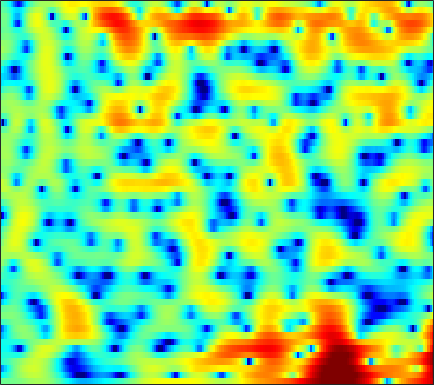

Source data for this figure (header and first rows):
-0.92282, -0.82727, -0.74441, -0.68188, -0.63309, -0.57431, -0.49157, -0.40173, -0.24364, -0.04277, 0.20217, 0.4068, 0.6853, 0.95355, 1.126, 1.3141, 1.4488, 1.494, 1.4834, 1.3901, 1.2033, 1.0057, 0.66941, 0.2436
-5.282, -4.692, -3.812, -2.905, -2.247, -1.423, -0.6692, -0.159, 0.4517, 0.9839, 1.434, 1.719, 2.031, 2.259, 2.373, 2.444, 2.418, 2.332, 2.127, 1.815, 1.395, 1.006, 0.3885, -0.3459
-10.04, -8.438, -6.367, -4.552, -3.363, -1.999, -0.8508, -0.1121, 0.735, 1.427, 1.988, 2.327, 2.672, 2.9, 2.994, 3.015, 2.914, 2.755, 2.432, 1.976, 1.383, 0.8426, -0.01012, -1.02
-3.562, -3.268, -2.794, -2.269, -1.859, -1.297, -0.7439, -0.33, 0.216, 0.7474, 1.252, 1.599, 2.013, 2.353, 2.549, 2.715, 2.756, 2.697, 2.488, 2.124, 1.594, 1.079, 0.2315, -0.8002
-3.962, -3.711, -3.51, -3.486, -3.55, -3.716, -3.906, -3.97, -3.802, -3.239, -2.331, -1.519, -0.3859, 0.6759, 1.382, 2.167, 2.756, 3.066, 3.3, 3.33, 3.165, 2.916, 2.43, 1.768
-4.719, -4.478, -4.486, -4.916, -5.52, -6.813, -8.965, -11.48, -16.41, -15.89, -9.992, -6.809, -3.77, -1.59, -0.3424, 0.9436, 1.903, 2.458, 3.001, 3.355, 3.537, 3.563, 3.463, 3.213
-4.483, -4.332, -4.154, -4.035, -3.966, -3.899, -3.862, -3.802, -3.637, -3.307, -2.765, -2.262, -1.541, -0.8462, -0.4008, 0.06842, 0.4046, 0.5873, 0.7664, 0.9188, 1.099, 1.259, 1.514, 1.796
-7.98, -7.105, -5.6, -4.172, -3.245, -2.243, -1.449, -0.9517, -0.4054, 0.01956, 0.3165, 0.4277, 0.429, 0.271, 0.03575, -0.4553, -1.216, -1.99, -3.32, -4.864, -6.017, -5.994, -4.568, -2.443
-11.57, -9.379, -6.58, -4.379, -3.086, -1.764, -0.8032, -0.2687, 0.2184, 0.4986, 0.5806, 0.5201, 0.2773, -0.1655, -0.6304, -1.428, -2.462, -3.424, -4.987, -6.835, -8.397, -8.468, -6.616, -3.918
-2.671, -2.421, -1.986, -1.537, -1.218, -0.8253, -0.5117, -0.3674, -0.3319, -0.4694, -0.7665, -1.07, -1.571, -2.211, -2.768, -3.553, -4.314, -4.773, -5.135, -5.156, -4.774, -4.215, -3.14, -1.781
-0.2147, -0.1498, -0.051, 0.03502, 0.0705, 0.05252, -0.05591, -0.2255, -0.5787, -1.091, -1.793, -2.435, -3.45, -4.669, -5.74, -7.436, -9.489, -11.24, -13.33, -13.26, -10.55, -8.127, -5.197, -2.681
-1.165, -1.062, -0.8772, -0.6642, -0.5393, -0.4958, -0.6442, -0.8983, -1.41, -2.167, -3.209, -4.196, -5.738, -7.378, -8.607, -10.17, -11.63, -12.66, -13.48, -12.66, -10.06, -7.679, -4.619, -1.952
-7.127, -6.242, -4.814, -3.525, -2.767, -2.076, -1.76, -1.77, -2.138, -2.938, -4.216, -5.582, -8.136, -12.04, -16.73, -27.63, -17.42, -13, -9.319, -6.643, -4.388, -2.853, -0.9765, 0.7121
-14.72, -11.33, -7.809, -5.428, -4.189, -3.03, -2.293, -1.992, -1.93, -2.196, -2.73, -3.295, -4.262, -5.29, -5.874, -6.134, -5.661, -4.876, -3.536, -2.154, -0.8447, 0.08026, 1.204, 2.183
-5.694, -5.301, -4.615, -3.857, -3.303, -2.644, -2.12, -1.815, -1.519, -1.337, -1.266, -1.244, -1.239, -1.218, -1.168, -1.005, -0.7227, -0.4446, 0.0002149, 0.4945, 0.9973, 1.352, 1.776, 2.126
-3.241, -3.162, -3.032, -2.869, -2.7, -2.418, -2.096, -1.833, -1.434, -1.016, -0.615, -0.3358, 0.02667, 0.3593, 0.5783, 0.8433, 1.089, 1.255, 1.437, 1.581, 1.683, 1.717, 1.698, 1.605
-2.125, -2.421, -2.867, -3.323, -3.611, -3.799, -3.607, -3.201, -2.421, -1.517, -0.5925, 0.03963, 0.7659, 1.354, 1.712, 2.068, 2.287, 2.376, 2.395, 2.299, 2.092, 1.877, 1.52, 1.08
-0.8783, -1.657, -3.114, -5.266, -7.582, -11.54, -12.34, -9.216, -5.282, -2.509, -0.4999, 0.6504, 1.798, 2.59, 3.014, 3.376, 3.504, 3.469, 3.267, 2.874, 2.286, 1.738, 0.8812, -0.0872
0.8031, 0.3013, -0.7355, -2.131, -3.317, -4.731, -4.859, -3.878, -2.05, -0.2775, 1.141, 1.94, 2.731, 3.249, 3.462, 3.55, 3.462, 3.265, 2.813, 2.141, 1.197, 0.2441, -1.439, -3.711
1.27, 1.39, 1.387, 1.313, 1.255, 1.192, 1.259, 1.404, 1.629, 1.867, 2.044, 2.074, 1.969, 1.746, 1.496, 1.098, 0.7129, 0.436, 0.03869, -0.4277, -1.065, -1.74, -2.96, -4.612
0.8047, 1.373, 2.035, 2.519, 2.772, 3.022, 3.127, 3.099, 2.951, 2.596, 1.985, 1.366, 0.2487, -1.221, -2.457, -4.088, -5.202, -5.33, -4.712, -3.874, -3.215, -2.873, -2.686, -2.707
-0.5196, 0.531, 1.722, 2.628, 3.126, 3.604, 3.828, 3.819, 3.596, 3.053, 2.137, 1.189, -0.5551, -3.068, -5.642, -10.99, -19.79, -15.67, -9.552, -6.331, -4.47, -3.539, -2.69, -2.169
-2.018, -0.7029, 0.7042, 1.82, 2.514, 3.189, 3.618, 3.783, 3.73, 3.42, 2.818, 2.154, 1.04, -0.3369, -1.48, -2.862, -3.937, -4.346, -4.45, -4.309, -4.015, -3.824, -3.576, -3.324
-2.806, -1.818, -0.527, 0.6981, 1.535, 2.483, 3.216, 3.61, 3.909, 3.951, 3.742, 3.414, 2.786, 1.968, 1.248, 0.1946, -0.9485, -1.859, -3.106, -4.408, -5.645, -6.378, -6.912, -6.804
-6.284, -5.278, -3.434, -1.404, -0.04619, 1.509, 2.758, 3.447, 4.128, 4.479, 4.544, 4.432, 4.034, 3.41, 2.767, 1.654, 0.2716, -1.032, -3.193, -6.115, -10.53, -15.84, -24.49, -14.49
-29.31, -14.89, -8.045, -4.041, -1.893, 0.2789, 1.869, 2.76, 3.609, 4.13, 4.351, 4.348, 4.113, 3.633, 3.118, 2.221, 1.086, 0.0686, -1.518, -3.333, -5.214, -6.426, -7.306, -7.082
-6.705, -5.871, -4.26, -2.482, -1.266, 0.1977, 1.321, 2.014, 2.68, 3.1, 3.3, 3.282, 3.103, 2.71, 2.325, 1.679, 0.9044, 0.2842, -0.5814, -1.378, -2.099, -2.52, -2.878, -3.062
-2.369, -1.824, -1.036, -0.2583, 0.3119, 0.9851, 1.573, 1.914, 2.262, 2.454, 2.478, 2.387, 2.111, 1.681, 1.246, 0.5709, -0.1641, -0.7059, -1.341, -1.819, -2.076, -2.145, -2.107, -1.988
0.3208, 0.6932, 1.125, 1.409, 1.607, 1.758, 1.921, 1.995, 2.087, 2.138, 2.067, 1.956, 1.595, 1.019, 0.3453, -0.7794, -2.202, -3.387, -4.734, -5.32, -4.738, -3.925, -2.794, -1.826
2.386, 2.502, 2.414, 2.101, 1.731, 1.167, 0.6389, 0.4214, 0.4278, 0.7547, 1.179, 1.403, 1.453, 1.08, 0.4903, -0.9134, -3.247, -6.015, -12.57, -20.4, -9.332, -5.574, -2.568, -0.7997
2.651, 2.482, 1.844, 0.7209, -0.606, -3.097, -6.91, -9.805, -8.645, -4.756, -1.867, -0.4995, 0.6877, 1.204, 1.298, 0.952, 0.3016, -0.3233, -1.027, -1.259, -0.7787, -0.217, 0.6201, 1.237
1.308, 1.161, 0.6447, -0.3473, -1.411, -3.32, -5.489, -6.656, -6.351, -4.386, -2.459, -1.234, -0.04272, 0.8092, 1.189, 1.547, 1.7, 1.751, 1.753, 1.781, 1.788, 1.797, 1.706, 1.498
0.4246, 0.5689, 0.5379, 0.2244, -0.1274, -0.6811, -1.208, -1.478, -1.61, -1.426, -1.1, -0.7158, -0.1867, 0.3821, 0.7535, 1.245, 1.633, 1.886, 2.11, 2.233, 2.182, 2.068, 1.703, 1.108
0.509, 0.848, 1.022, 0.9737, 0.7996, 0.4235, -0.07177, -0.4927, -1.042, -1.566, -1.906, -2.002, -1.8, -1.307, -0.747, 0.06012, 0.8452, 1.359, 1.925, 2.271, 2.416, 2.36, 2.076, 1.498
0.9968, 1.298, 1.443, 1.342, 1.092, 0.5141, -0.3281, -1.2, -2.657, -4.591, -6.776, -8.329, -8.651, -6.69, -4.808, -2.575, -0.7976, 0.242, 1.301, 2.028, 2.479, 2.614, 2.59, 2.316
1.085, 1.264, 1.353, 1.178, 0.8805, 0.2524, -0.7236, -1.679, -3.448, -5.811, -9.251, -12.3, -13.33, -9.444, -6.623, -3.863, -1.794, -0.6017, 0.6062, 1.497, 2.07, 2.349, 2.488, 2.427
0.8814, 1.018, 1.076, 0.9742, 0.7848, 0.38, -0.2528, -0.8224, -1.777, -2.785, -3.714, -4.204, -4.404, -4.003, -3.384, -2.364, -1.261, -0.4891, 0.4524, 1.195, 1.715, 1.97, 2.1, 2.012
0.6197, 0.7015, 0.7734, 0.887, 0.9433, 0.8849, 0.7111, 0.3974, -0.1049, -0.8139, -1.573, -2.115, -2.702, -2.887, -2.776, -2.102, -1.165, -0.3582, 0.636, 1.433, 1.996, 2.199, 2.247, 1.988
-1.388, -1.648, -1.166, -0.1663, 0.6007, 1.387, 1.799, 1.814, 1.462, 0.62, -0.7853, -2.266, -4.906, -7.913, -8.497, -5.796, -2.613, -0.725, 1.097, 2.307, 3.001, 3.225, 3.155, 2.707
-11.66, -38.5, -8.458, -3.04, -0.7142, 1.198, 2.198, 2.568, 2.48, 1.845, 0.6622, -0.7137, -3.133, -5.64, -6.232, -4.014, -1.274, 0.3488, 1.942, 2.897, 3.319, 3.343, 2.957, 2.159
-2.008, -2.291, -1.787, -0.7168, 0.1783, 1.15, 1.787, 2.075, 2.133, 1.932, 1.549, 1.136, 0.6578, 0.3342, 0.2876, 0.5718, 1.079, 1.482, 1.912, 2.108, 1.954, 1.587, 0.6584, -0.7594
0.4841, 0.4727, 0.6372, 0.9109, 1.107, 1.371, 1.547, 1.554, 1.517, 1.363, 1.107, 0.9666, 0.7952, 0.7173, 0.789, 0.9324, 1.172, 1.351, 1.48, 1.44, 1.134, 0.6532, -0.3155, -1.79
0.5998, 0.8099, 1.034, 1.216, 1.285, 1.289, 1.165, 0.9757, 0.6115, 0.1221, -0.4254, -0.7869, -1.139, -1.15, -0.929, -0.4051, 0.2455, 0.7194, 1.246, 1.544, 1.587, 1.424, 0.9542, 0.1736
-0.6219, -0.126, 0.3358, 0.6078, 0.7145, 0.6392, 0.3244, -0.03186, -0.8432, -2.026, -3.584, -5.145, -7.245, -7.874, -6.668, -4.029, -1.697, -0.2892, 1.139, 2.106, 2.677, 2.892, 2.879, 2.596
-3.477, -2.651, -1.852, -1.413, -1.273, -1.294, -1.546, -1.914, -2.654, -3.779, -5.547, -7.452, -10.98, -12.69, -9.857, -5.466, -2.272, -0.4833, 1.283, 2.538, 3.353, 3.716, 3.92, 3.843
-6.14, -5.369, -4.751, -4.551, -4.617, -4.778, -4.914, -5.019, -4.997, -4.926, -4.898, -4.84, -4.567, -3.924, -3.163, -1.807, -0.3495, 0.6583, 1.848, 2.775, 3.429, 3.736, 3.933, 3.87
-6.221, -6.205, -6.696, -7.696, -8.751, -10.39, -11.46, -11.05, -9.432, -7.528, -5.776, -4.659, -3.327, -2.125, -1.245, -0.1405, 0.903, 1.619, 2.443, 3.083, 3.531, 3.737, 3.814, 3.674
-4.442, -5.022, -6.248, -8.185, -10.28, -14.6, -21.08, -18.74, -12.53, -8.702, -6.053, -4.549, -2.88, -1.463, -0.5294, 0.573, 1.538, 2.176, 2.873, 3.401, 3.732, 3.843, 3.788, 3.52
-1.859, -2.398, -3.3, -4.403, -5.293, -6.384, -7.034, -7.065, -6.504, -5.559, -4.478, -3.645, -2.5, -1.345, -0.5013, 0.5873, 1.582, 2.244, 2.97, 3.501, 3.805, 3.872, 3.731, 3.316
0.3273, -0.03234, -0.5884, -1.219, -1.737, -2.46, -3.125, -3.535, -4.063, -4.49, -4.75, -4.633, -4.124, -3.102, -2.085, -0.6091, 0.7573, 1.645, 2.619, 3.313, 3.7, 3.797, 3.674, 3.226
1.224, 1.057, 0.704, 0.2132, -0.2456, -0.988, -1.925, -2.798, -4.271, -6.287, -9.084, -11.8, -13.21, -9.204, -6.125, -2.928, -0.5954, 0.7362, 2.062, 2.95, 3.466, 3.628, 3.559, 3.191
0.6552, 0.6964, 0.5782, 0.261, -0.1044, -0.7345, -1.575, -2.394, -3.737, -5.461, -7.599, -9.162, -9.72, -7.42, -5.177, -2.517, -0.4371, 0.7441, 1.93, 2.706, 3.148, 3.261, 3.144, 2.767
-0.5823, -0.3358, -0.2291, -0.368, -0.61, -1.085, -1.646, -2.067, -2.584, -2.942, -3.141, -3.054, -2.593, -1.737, -0.9165, 0.1889, 1.221, 1.872, 2.517, 2.895, 2.991, 2.898, 2.574, 2.015
-1.313, -0.9416, -0.8327, -1.125, -1.554, -2.366, -3.232, -3.688, -3.801, -3.32, -2.376, -1.574, -0.39, 0.7107, 1.452, 2.285, 2.906, 3.24, 3.428, 3.354, 2.999, 2.593, 1.91, 1.1
-0.9276, -0.5962, -0.7348, -1.515, -2.596, -4.81, -8.291, -11.99, -13.78, -8.42, -4.192, -2.011, 0.2037, 1.826, 2.759, 3.674, 4.188, 4.299, 4.112, 3.49, 2.465, 1.447, -0.1265, -1.5
-0.4542, -0.3103, -0.5848, -1.386, -2.374, -4.138, -6.267, -7.653, -7.932, -6.071, -3.5, -1.749, 0.2517, 1.861, 2.789, 3.675, 4.141, 4.174, 3.8, 2.826, 1.087, -0.9468, -5.347, -15.54
-1.11, -1.196, -1.624, -2.43, -3.186, -4.34, -5.473, -6.113, -6.283, -5.667, -4.393, -3.154, -1.562, -0.1043, 0.7907, 1.718, 2.309, 2.533, 2.464, 2.004, 1.125, 0.2163, -1.112, -2.054
-1.69, -1.981, -2.731, -3.917, -5.108, -7.196, -9.933, -12.37, -14.63, -12.63, -9.302, -7.062, -4.699, -2.867, -1.746, -0.5956, 0.2442, 0.6989, 1.085, 1.268, 1.308, 1.294, 1.282, 1.385
